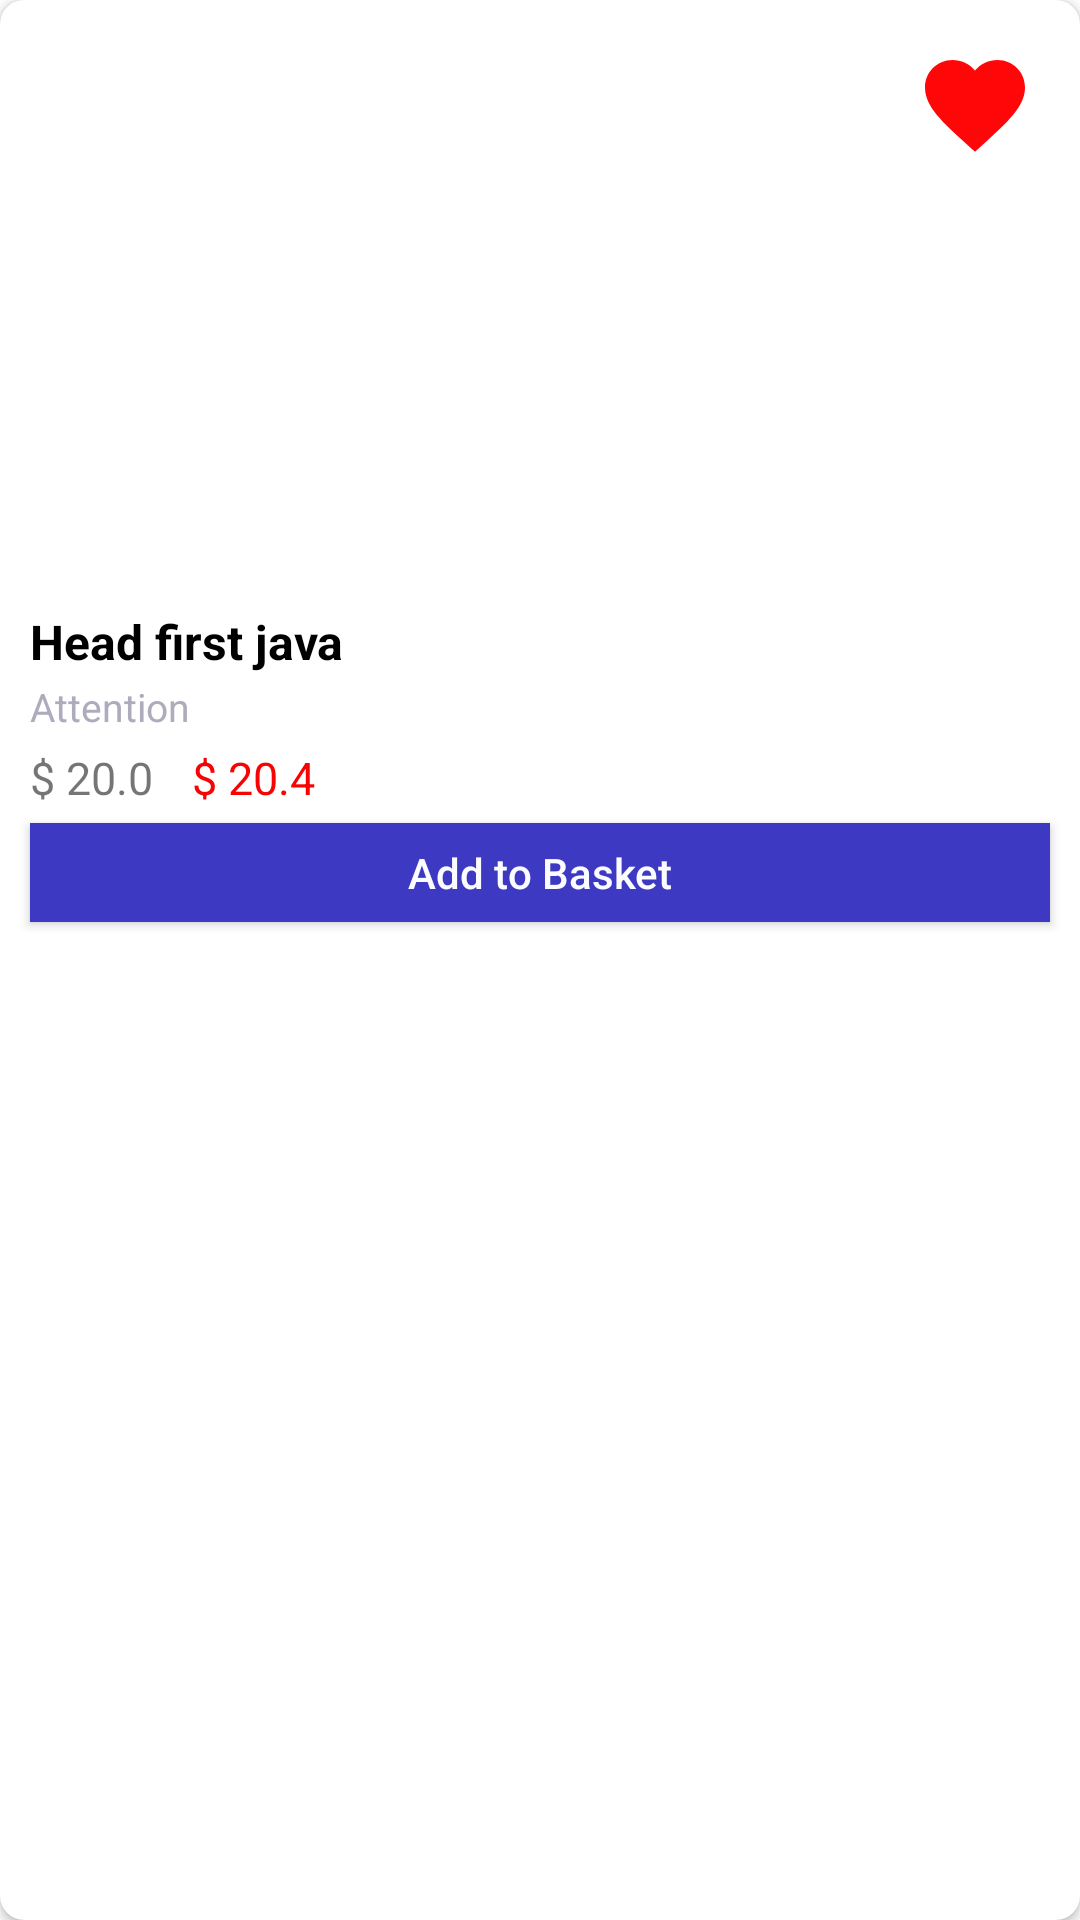

Layout XML and referenced resources for this Android screen:
<!-- AndroidManifest.xml: application theme AppTheme -->
<!-- res/layout/see_all.xml -->
<?xml version="1.0" encoding="utf-8"?>
<com.google.android.material.card.MaterialCardView
    xmlns:android="http://schemas.android.com/apk/res/android"
    xmlns:app="http://schemas.android.com/apk/res-auto"
    android:orientation="vertical"
    android:layout_width="200dp"
    android:layout_height="wrap_content"
    style="@style/CardView.Light"
    app:cardCornerRadius="8dp"
    android:elevation="3dp"
    android:layout_marginStart="8dp"
    android:layout_marginEnd="8dp"
    android:layout_marginTop="8dp"
    android:padding="8dp">

    <RelativeLayout
        android:layout_width="match_parent"
        android:layout_height="match_parent">
        <ImageView
            android:id="@+id/seeAllImageView"
            android:layout_width="180dp"
            android:layout_height="190dp"
            android:layout_alignParentStart="true"
            android:layout_marginStart="8dp"
            android:layout_alignParentTop="true"
            android:layout_marginTop="8dp"
            android:src="@drawable/img1"
            android:scaleType="centerCrop"/>

        <TextView
            android:id="@+id/seeAllSalary"
            android:layout_width="wrap_content"
            android:layout_height="wrap_content"
            android:text="$ 20.4"
            android:textColor="@color/red"
            android:textSize="15sp"
            android:layout_toRightOf="@id/seeAllBefore"
            android:layout_below="@id/seeAllImageView"
            android:layout_marginTop="51dp"
            android:layout_marginStart="13dp"/>

        <TextView
            android:id="@+id/seeAllBefore"
            android:layout_width="wrap_content"
            android:layout_height="wrap_content"
            android:text="$ 20.0"
            android:layout_above="@id/seeAllAddBasket"
            android:layout_marginStart="10dp"
            android:textSize="15sp"
            android:foreground="@drawable/strikethrough_foreground"/>

        <android.widget.Button
            android:id="@+id/seeAllFavStatus"
            android:layout_width="40dp"
            android:layout_height="40dp"
            android:background="@drawable/ic_favorite_red"
            android:layout_alignParentTop="true"
            android:layout_alignParentEnd="true"
            android:layout_marginEnd="15dp"
            android:layout_marginTop="15dp"/>

        <TextView
            android:id="@+id/seeAllBookName"
            android:layout_width="match_parent"
            android:layout_height="wrap_content"
            android:text="Head first java"
            android:layout_marginEnd="10dp"
            android:textSize="16sp"
            android:textStyle="bold"
            android:textColor="@color/color_text"
            android:layout_below="@id/seeAllImageView"
            android:layout_marginTop="5dp"
            android:layout_marginStart="10dp" />
        <TextView
            android:id="@+id/seeAllBookDes"
            android:layout_width="match_parent"
            android:layout_height="20dp"
            android:text="@android:string/dialog_alert_title"
            android:textSize="13sp"
            android:layout_marginEnd="10dp"
            android:textColor="@color/f"
            android:layout_marginTop="2dp"
            android:layout_below="@id/seeAllBookName"
            android:layout_marginStart="10dp" />

        <android.widget.Button
            android:id="@+id/seeAllAddBasket"
            android:layout_width="match_parent"
            android:layout_height="33dp"
            android:background="@color/text_signup"
            android:text="@string/Add_to_Basket"
            android:layout_below="@id/seeAllSalary"
            android:layout_marginStart="10dp"
            android:textColor="@color/a"
            android:textAllCaps="false"
            android:layout_marginTop="5dp"
            android:layout_marginEnd="10dp"
            android:layout_marginBottom="10dp"/>



    </RelativeLayout>

</com.google.android.material.card.MaterialCardView >
<!-- resources referenced by this layout -->
<resources>
  <color name="a">#FAFCFF</color>
  <color name="color_text">#000</color>
  <color name="f">#AEABBC</color>
  <color name="red">#F70303</color>
  <color name="text_signup">#3E39C2</color>
  <!-- drawable ic_favorite_red (drawable) -->
  <vector android:height="24dp" android:tint="#FF0709"
      android:viewportHeight="24.0" android:viewportWidth="24.0"
      android:width="24dp" xmlns:android="http://schemas.android.com/apk/res/android">
      <path android:fillColor="#FF000000" android:pathData="M12,21.35l-1.45,-1.32C5.4,15.36 2,12.28 2,8.5 2,5.42 4.42,3 7.5,3c1.74,0 3.41,0.81 4.5,2.09C13.09,3.81 14.76,3 16.5,3 19.58,3 22,5.42 22,8.5c0,3.78 -3.4,6.86 -8.55,11.54L12,21.35z"/>
  </vector>
  <!-- drawable strikethrough_foreground (drawable) -->
  <?xml version="1.0" encoding="utf-8"?>
  <selector xmlns:android="http://schemas.android.com/apk/res/android">
      <item android:state_pressed="false">
          <shape android:shape="line">
              <stroke android:width="1.2dp" android:color="@color/f"/>
          </shape>
      </item>
  </selector>
  <string name="Add_to_Basket">Add to Basket</string>
  <style name="AppTheme" parent="Theme.MaterialComponents.Light.NoActionBar">
      
      <item name="colorPrimary">@color/colorPrimary</item>
      <item name="colorPrimaryDark">@color/colorPrimaryDark</item>
      <item name="colorAccent">@color/colorAccent</item>
  </style>
  <color name="colorPrimary">#008577</color>
  <color name="colorPrimaryDark">#000</color>
  <color name="colorAccent">#2F2B5B</color>
</resources>
